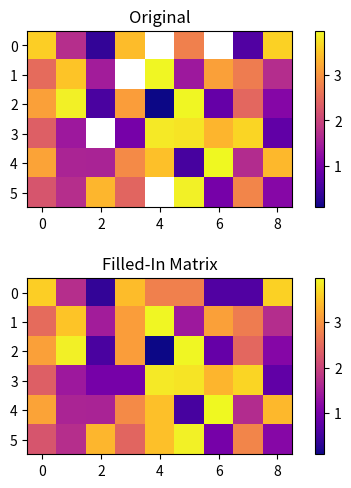

Write the Python code that produced this figure.
'''
Adapted from https://github.com/IntelligentQuadruped, with permission
Description: Fills in gaps in the R200 depth camera output.
'''
'''
Performance: Number of calculations increase as set standard-deviation
(SIGMA) parameter decreases. A sigma of 450 allows a depth inaccuracy of
45cm.
'''

import numpy as np
import matplotlib.pyplot as plt

def _setSigma(matrix, num=2):
    """
    Sets starting sigma value by interpolating from emperically
    determined data from R200 camera. 

    Default is a 3 sigma to get 95% of the values. 
    """
    x = matrix[matrix > 0].mean()
    a, b = [0.07064656, -0.03890366]
    sigma = a*x + b
    return num*round(sigma, 3)

def _split(matrix):
    """
    Splits matrix into 6 equally sized rectangles:
    upper {left|middle|right} and lower {left|middle|right}.

    Arg:
        matrix: NumPy 2D depth matrix
    Returns:
        6 matrices in list
    """
    h, w = matrix.shape
    h_prime = int(h/2)
    w_prime = int(w/3)

    # quarter matrices
    upper_left = matrix[:h_prime, :w_prime]
    upper_middle = matrix[:h_prime, w_prime:2*w_prime]
    upper_right = matrix[:h_prime, 2*w_prime:w]
    lower_left = matrix[h_prime:, :w_prime]
    lower_middle = matrix[h_prime:, w_prime:2*w_prime]
    lower_right = matrix[h_prime:, 2*w_prime:w]

    return [upper_left, upper_middle, upper_right,\
        lower_left, lower_middle, lower_right]

def _average(matrix, sigma, iters):
    """
    Assigns mean of all non-zero/non-NaN values to each gridcell given
    that the standard deviation is within bounds and the blocks are
    smaller than the maximum allowable block height. Inaccuracy is likely
    around 10%, sigma of up to 500, when images include multiple objects
    of different depths close together.

    Args:
        matrix: NumPy 2D depth matrix
        sigma: Threshold value for standard deviation
        iters: Divides matrix into a maximum of 2^iters vertical blocks
        by subdividing matrix into halves with each successive iter.
        (e.g. iter = 1, matrix is split in half; iter = 2, matrix is
        split into quarters)
    Returns:
        matrix: 2D depth matrix with approximated values
    """
    h, w = matrix.shape

    # if depth values are all too different
    if matrix[matrix > 0].std() > sigma and iters > 0:
        submatrices = _split(matrix)
        for i, submatrix in enumerate(submatrices):
            submatrices[i] = _average(submatrix, sigma, iters - 1)
        
        row1 = np.hstack((submatrices[0],submatrices[1],submatrices[2]))
        row2 = np.hstack((submatrices[3],submatrices[4],submatrices[5]))

        stacked = np.vstack((row1, row2))

        return stacked

    # if depth values are all kind of close
    else:
        avg_depth_value = matrix[matrix > 0].mean()
        matrix = np.full((h, w), avg_depth_value)

        return matrix

def _cleanup(matrix, n):
    """
    In case a grid cell is left with a NaN value, this function
    assigns the value of the closest non-zero/non-NaN grid cell
    to it.
    """
    x, y = np.asarray(np.isnan(matrix)).nonzero()
    w = len(matrix[0])
    for xc, yc in zip(x, y):
        higher = yc
        lower = yc

        pastBot = False
        pastTop = False

        while(True):
            if higher + n < w:
                higher = higher + n
            else:
                pastBot = True

            if lower - n > 0:
                lower = lower - n
            else:
                pastTop = True

            botIsNan = np.isnan(matrix[xc, higher])
            topIsNan = np.isnan(matrix[xc, lower])
            if (not botIsNan) or (not topIsNan):
                # fill in NaN cell
                if not botIsNan:
                    matrix[xc, yc] = matrix[xc, higher] 
                else:
                    matrix[xc, yc] = matrix[xc, lower]
                break
            # TODO: CHECK LEFT/RIGHT SO THIS DOESN'T GET STUCK IN LOOP
            if pastBot and pastTop:
                matrix[xc, yc] = np.nan
                break
    
    return matrix

def depthCompletion(d, min_sigma, iters):
    """
    Manages the appropriate sequence of completion steps to determine a
    depth estimate for each matrix entry.
    
    Args:
        matrix: Depth values as NumPy array
        min_sigma: Acceptable deviation within calculated depth fields
        iters: Divides matrix into a maximum of 2^iters vertical blocks
        by subdividing matrix into halves with each successive iter.
        (e.g. iter = 1, matrix is split in half; iter = 2, matrix is
        split into quarters)
    """

    # Reduces outliers to a maximum value of 4.0 which is the max
    # sensitivity value of the R200 depth sensors.

    depth = d.copy()
    # std = _setSigma(matrix)
    # min_sigma = std if min_sigma < std else min_sigma
    
    avg = _average(depth, min_sigma, iters)
    h = len(depth) / (2 ** iters)
    # catches the case where subdivisions get too small
    if h < 1:
        h = 1
    clean = _cleanup(avg, h)

    return clean

if __name__ == "__main__":
    """
    Application example with visualization.
    """
    h = 6
    w = 9

    depth = 4 * np.random.rand(h, w)
    for _ in range(5):
        y, x = int(h * np.random.sample()), int(w * np.random.sample())
        depth[y, x] = np.nan

    dep_comp = depthCompletion(depth, .01, 5)

    figsize = (6, 5.5)
    plt.figure(figsize = figsize)

    plt.subplot(2, 1, 1)
    plt.title('Original')
    plt.imshow(depth, cmap='plasma')
    plt.colorbar()

    plt.subplot(2, 1, 2)
    plt.title('Filled-In Matrix')
    plt.imshow(dep_comp, cmap='plasma')
    plt.colorbar()

    plt.subplots_adjust(hspace = 0.4)
    plt.show()

else:
    np.warnings.filterwarnings('ignore')
